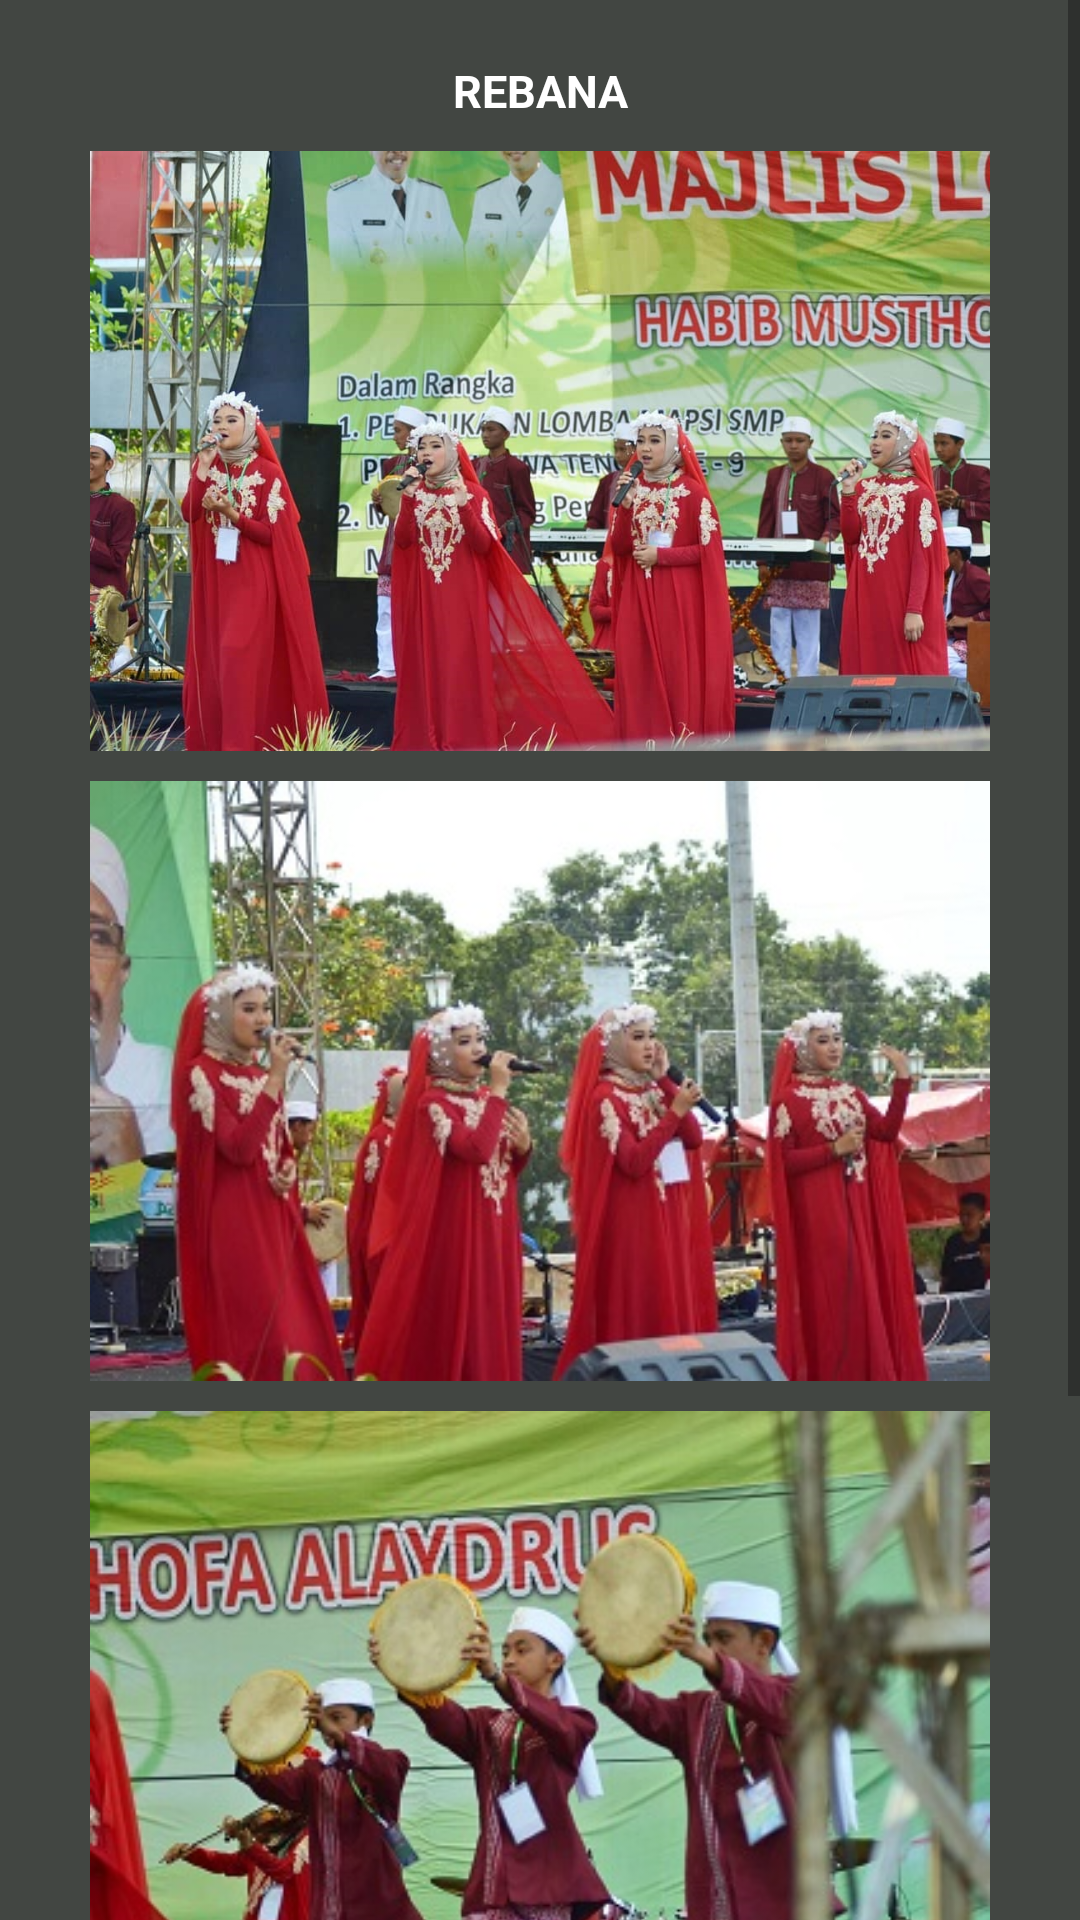

The Android layout XML behind this screen, and the referenced resources:
<!-- AndroidManifest.xml: application theme Theme.SMPN14SEMARANG -->
<!-- res/layout/activity_rebana.xml -->
<?xml version="1.0" encoding="utf-8"?>
<ScrollView xmlns:android="http://schemas.android.com/apk/res/android"
    xmlns:app="http://schemas.android.com/apk/res-auto"
    xmlns:tools="http://schemas.android.com/tools"
    android:layout_width="match_parent"
    android:layout_height="match_parent"
    android:background="#424642"
    android:orientation="vertical"
    tools:context=".Rebana">

    <LinearLayout
        android:layout_width="match_parent"
        android:layout_height="wrap_content"
        android:orientation="vertical">

        <TextView
            android:layout_width="match_parent"
            android:layout_height="wrap_content"
            android:textAlignment="center"
            android:layout_marginTop="20dp"
            android:text="REBANA"
            android:textColor="#ffff"
            android:textSize="15sp"
            android:textStyle="bold" />

        <ImageView
            android:layout_width="match_parent"
            android:layout_height="200dp"
            android:layout_marginTop="10dp"
            android:src="@drawable/rebanaa"/>

        <ImageView
            android:layout_width="match_parent"
            android:layout_height="200dp"
            android:layout_marginTop="10dp"
            android:src="@drawable/rebanab"/>

        <ImageView
            android:layout_width="match_parent"
            android:layout_height="200dp"
            android:layout_marginTop="10dp"
            android:src="@drawable/rebanae"/>

        <ImageView
            android:layout_width="match_parent"
            android:layout_height="200dp"
            android:layout_marginTop="10dp"
            android:src="@drawable/rebanaf"/>

    </LinearLayout>
</ScrollView>
<!-- resources referenced by this layout -->
<resources>
  <!-- drawable rebanaa: jpg bitmap (drawable, 198164 bytes) -->
  <!-- drawable rebanab: jpg bitmap (drawable, 46822 bytes) -->
  <!-- drawable rebanae: jpg bitmap (drawable, 45487 bytes) -->
  <!-- drawable rebanaf: jpg bitmap (drawable, 61255 bytes) -->
  <style name="Theme.SMPN14SEMARANG" parent="Theme.MaterialComponents.DayNight.DarkActionBar">
          
          <item name="colorPrimary">@color/purple_500</item>
          <item name="colorPrimaryVariant">@color/black</item>
          <item name="colorOnPrimary">@color/white</item>
          
          <item name="colorSecondary">@color/teal_200</item>
          <item name="colorSecondaryVariant">@color/teal_700</item>
          <item name="colorOnSecondary">@color/black</item>
          
          <item name="android:statusBarColor" tools:targetApi="l">?attr/colorPrimaryVariant</item>
          
          <item name="windowNoTitle">true</item>
          <item name="windowActionBar">false</item>
      </style>
  <!-- not gathered from this repository: default colours our renderer supplied (Android Studio template values) -->
  <color name="purple_500">#FF6200EE</color>
  <color name="teal_200">#FF03DAC5</color>
  <color name="teal_700">#FF018786</color>
  <color name="black">#FF000000</color>
  <color name="white">#FFFFFFFF</color>
</resources>
